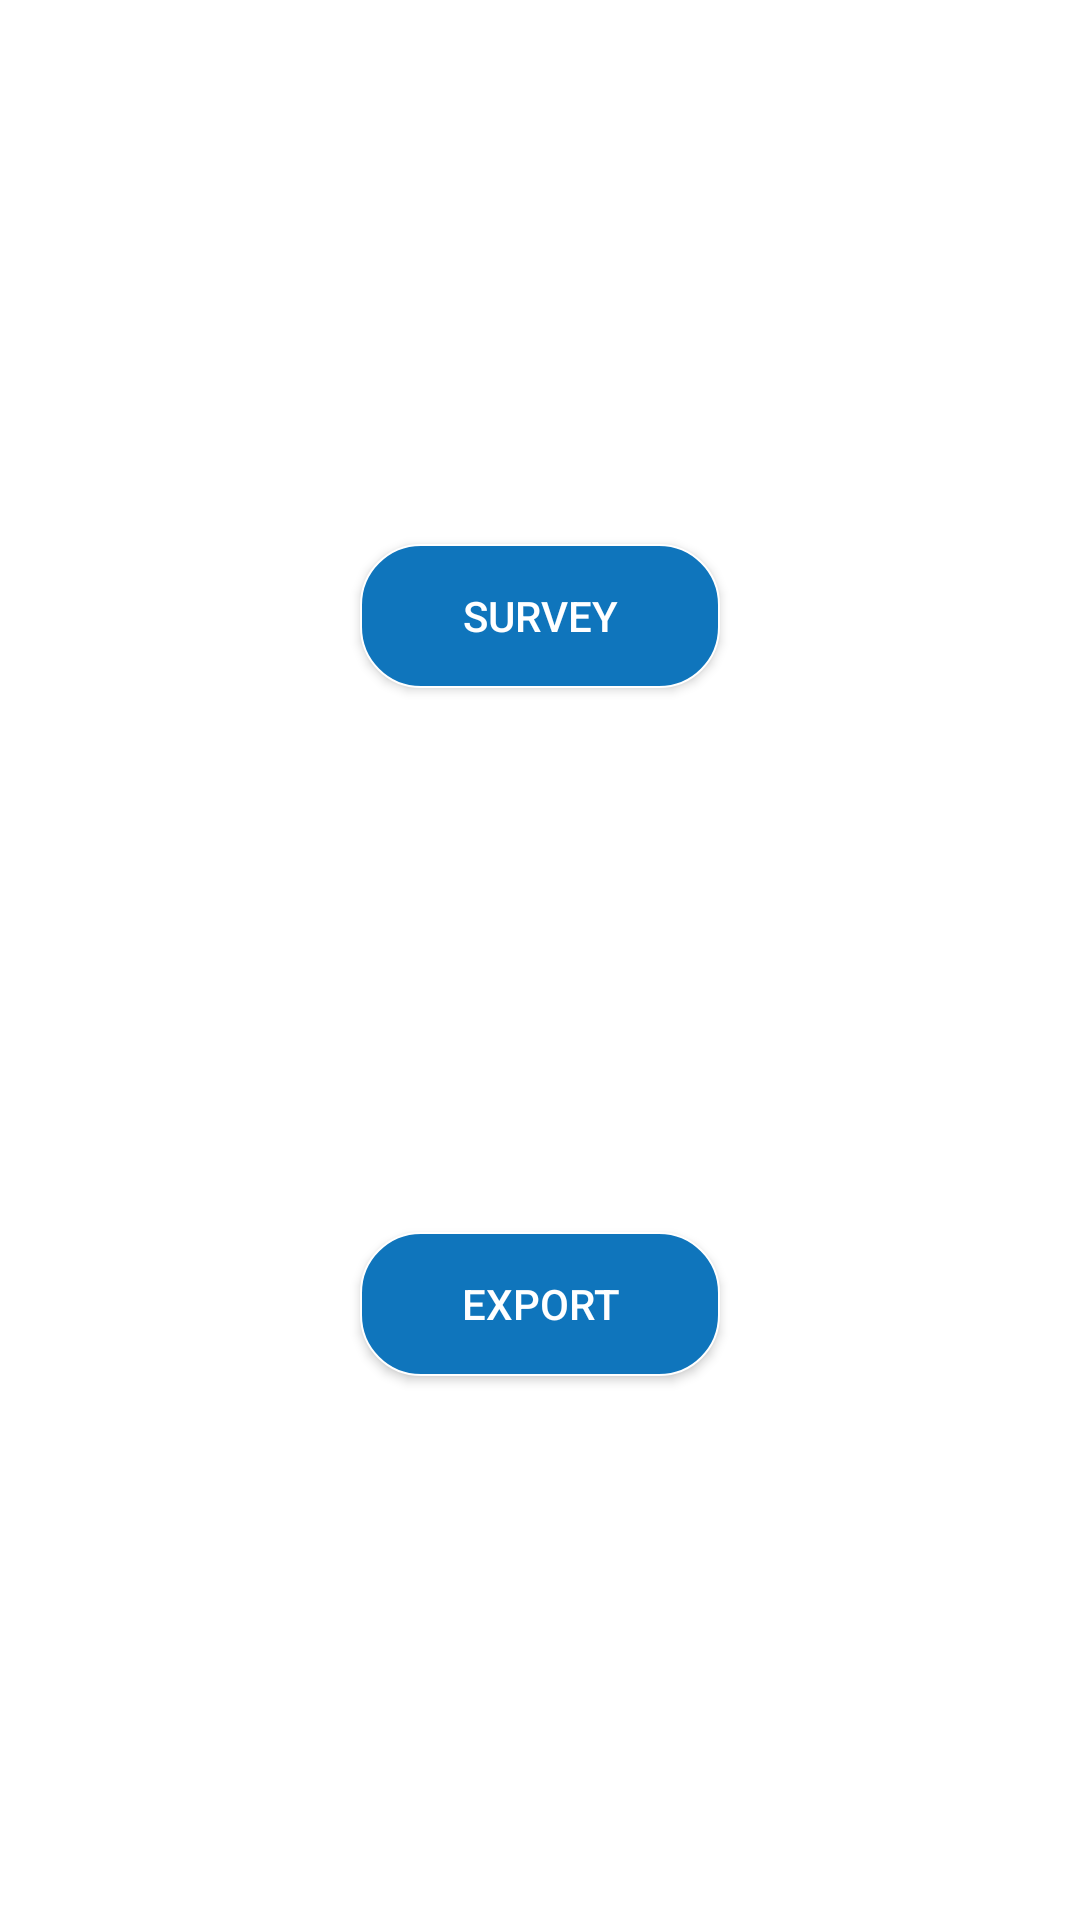

This screen was rendered from an Android layout file. Write that file and the resources it references.
<!-- AndroidManifest.xml: application theme Theme.PratisandhiSurvey -->
<!-- res/layout/activity_main.xml -->
<?xml version="1.0" encoding="utf-8"?>
<androidx.constraintlayout.widget.ConstraintLayout xmlns:android="http://schemas.android.com/apk/res/android"
    xmlns:app="http://schemas.android.com/apk/res-auto"
    xmlns:tools="http://schemas.android.com/tools"
    android:layout_width="match_parent"
    android:layout_height="match_parent"
    tools:context=".activities.MainActivity">

    <android.widget.Button
        android:id="@+id/btn_survey"
        android:layout_width="120dp"
        android:layout_height="wrap_content"
        android:textColor="@color/white"
        android:background="@drawable/new_button"
        android:text="Survey"
        app:layout_constraintBottom_toTopOf="@id/btn_history"
        app:layout_constraintLeft_toLeftOf="parent"
        app:layout_constraintRight_toRightOf="parent"
        app:layout_constraintTop_toTopOf="parent" />

    <android.widget.Button
        android:id="@+id/btn_history"
        android:layout_width="120dp"
        android:layout_height="wrap_content"
        android:text="Export"
        android:textColor="@color/white"
        android:background="@drawable/new_button"
        app:layout_constraintBottom_toBottomOf="parent"
        app:layout_constraintLeft_toLeftOf="parent"
        app:layout_constraintRight_toRightOf="parent"
        app:layout_constraintTop_toBottomOf="@id/btn_survey" />

</androidx.constraintlayout.widget.ConstraintLayout>
<!-- resources referenced by this layout -->
<resources>
  <color name="white">#FFFFFFFF</color>
  <!-- drawable new_button (drawable) -->
  <?xml version="1.0" encoding="utf-8"?>
  <selector xmlns:android="http://schemas.android.com/apk/res/android">
      <item android:state_pressed="true">
          <shape android:shape="rectangle">
              <solid android:color="@color/purple_500" />
              <stroke
                  android:width="0.5dp"
                  android:color="@color/white">
              </stroke>
              <corners
                  android:radius="20dp"/>
          </shape>
      </item>
      <item android:state_pressed="false">
          <shape android:shape="rectangle">
              <solid android:color="@color/purple_500" />
              <stroke
                  android:width="0.5dp"
                  android:color="@color/white">
              </stroke>
              <corners
                  android:radius="20dp"/>
          </shape>
      </item>
  </selector>
  <style name="Theme.PratisandhiSurvey" parent="Theme.MaterialComponents.DayNight.DarkActionBar">
          
          <item name="colorPrimary">@color/purple_500</item>
          <item name="colorPrimaryVariant">@color/purple_700</item>
          <item name="colorOnPrimary">@color/white</item>
          
          <item name="colorSecondary">@color/teal_200</item>
          <item name="colorSecondaryVariant">@color/teal_700</item>
          <item name="colorOnSecondary">@color/black</item>
          
          <item name="android:statusBarColor" tools:targetApi="l">?attr/colorPrimaryVariant</item>
          
      </style>
  <color name="purple_500">#0f75bc</color>
  <color name="purple_700">#0f75bc</color>
  <color name="teal_200">#00a651</color>
  <color name="teal_700">#FF018786</color>
  <color name="black">#FF000000</color>
</resources>
